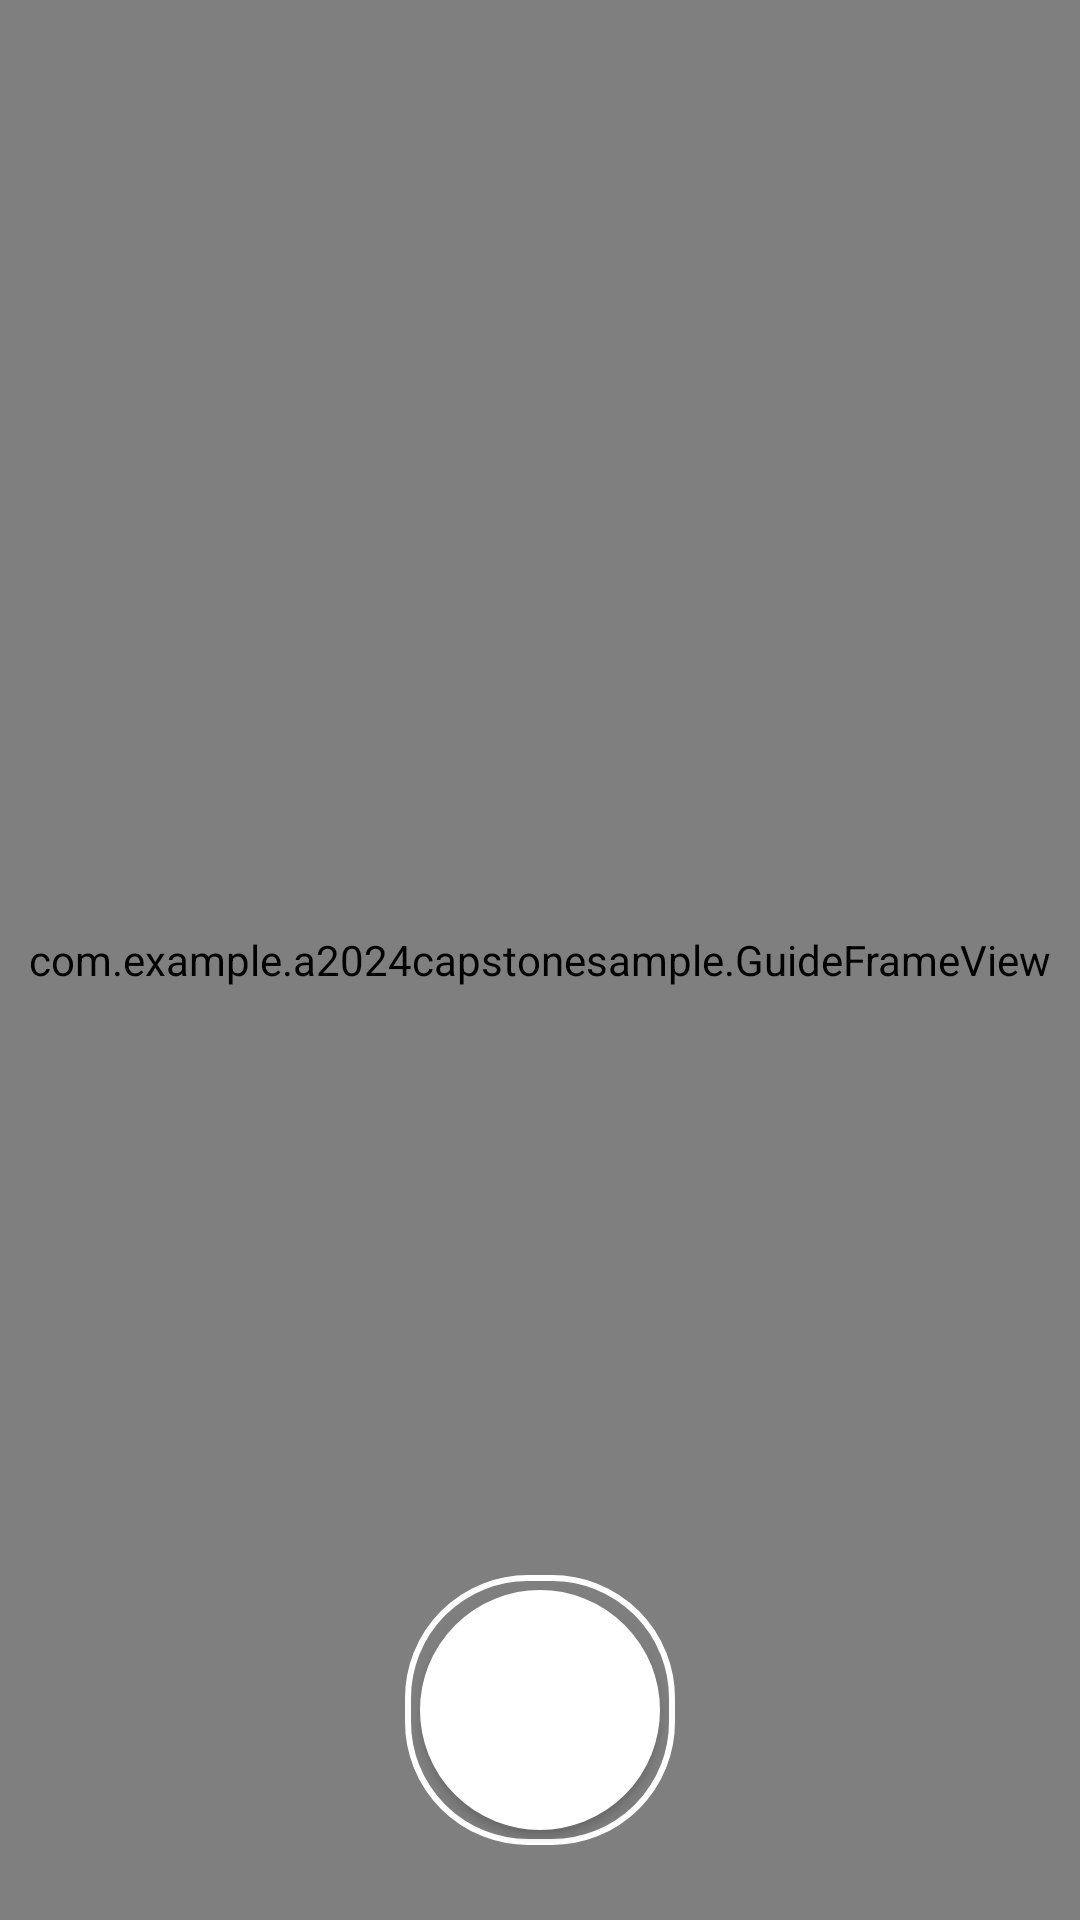

Reconstruct the res/layout file that produces this screen, plus the resources it refers to.
<!-- AndroidManifest.xml: application theme Theme._2024capstoneSample -->
<!-- res/layout/fragment_camerasurface.xml -->
<?xml version="1.0" encoding="utf-8"?>
<FrameLayout xmlns:android="http://schemas.android.com/apk/res/android"
    android:id="@+id/layout_main"
    android:layout_width="match_parent"
    android:layout_height="match_parent">

    <SurfaceView
        android:id="@+id/camera_preview_main"
        android:layout_width="match_parent"
        android:layout_height="match_parent" />

    <com.example.a2024capstonesample.GuideFrameView
        android:layout_width="match_parent"
        android:layout_height="match_parent" />

    <android.widget.Button
        android:id="@+id/button_main_capture"
        android:backgroundTint="@null"
        android:background="@drawable/capture_button_background"
        android:layout_width="80dp"
        android:layout_height="80dp"
        android:layout_gravity="center_horizontal|bottom"
        android:layout_marginBottom="30dp"
        android:text="" />

    <ImageView
        android:layout_width="90dp"
        android:layout_height="90dp"
        android:layout_gravity="center_horizontal|bottom"
        android:layout_marginBottom="25dp"
        android:src="@drawable/button_ring" />

</FrameLayout>
<!-- resources referenced by this layout -->
<resources>
  <!-- drawable button_ring (drawable) -->
  <?xml version="1.0" encoding="utf-8"?>
  <shape xmlns:android="http://schemas.android.com/apk/res/android">
      <solid android:color="@android:color/transparent"/> 
      <corners android:radius="40dp"/> 
      <stroke
          android:width="2dp"
          android:color="#FFFFFF"/> 
      <corners android:radius="40dp"/> 
  </shape>
  <!-- drawable capture_button_background (drawable) -->
  <?xml version="1.0" encoding="utf-8"?>
  <shape xmlns:android="http://schemas.android.com/apk/res/android">
      <solid android:color="#FFFFFF"/> 
      <corners android:radius="40dp"/> 
      <stroke
          android:width="2dp"
          android:color="#FFFFFF"/> 
  </shape>
  <style name="Theme._2024capstoneSample" parent="Base.Theme._2024capstoneSample" />
  <style name="Base.Theme._2024capstoneSample" parent="Theme.Material3.DayNight.NoActionBar">
          
          
      </style>
</resources>
